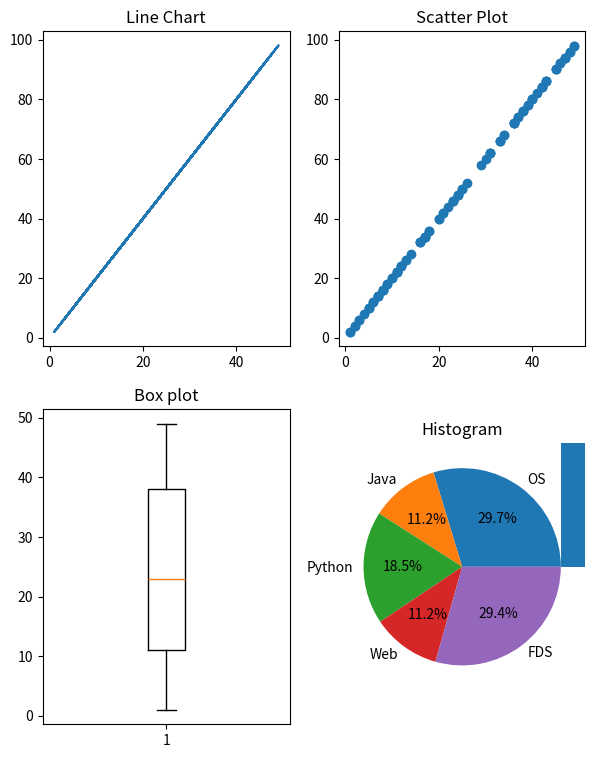

This figure's Python source:
#Q.2 A) Generate a random array of 50 integers and display them using a line chart, scatter plot, histogram and box plot. Apply appropriate color, labels and styling options.

import numpy as np 
import matplotlib.pyplot as plt
x = np.random.randint(1,50,100)
y = x*2

fig , ax = plt.subplots(2,2)
fig.set_figheight(9)
fig.set_figwidth(7)

ax[0,0].set_title("Line Chart")
ax[0,0].plot(x , y)

ax[0,1].set_title("Scatter Plot")
ax[0,1].scatter(x , y)

ax[1,1].set_title("Histogram")
ax[1,1].hist(x)

ax[1,0].set_title("Box plot")

ax[1,0].boxplot(x)

#Q.2 B) Create two lists, one representing subject names and the other representing marks obtained in those subjects. Display the data in a pie chart.

import matplotlib.pyplot as plt
subject = ['OS' , 'Java' ,'Python','Web' ,'FDS']
marks = [90,34,56,34,89]

plt.pie(marks , labels=subject,autopct="%1.1f%%" )
plt.show()